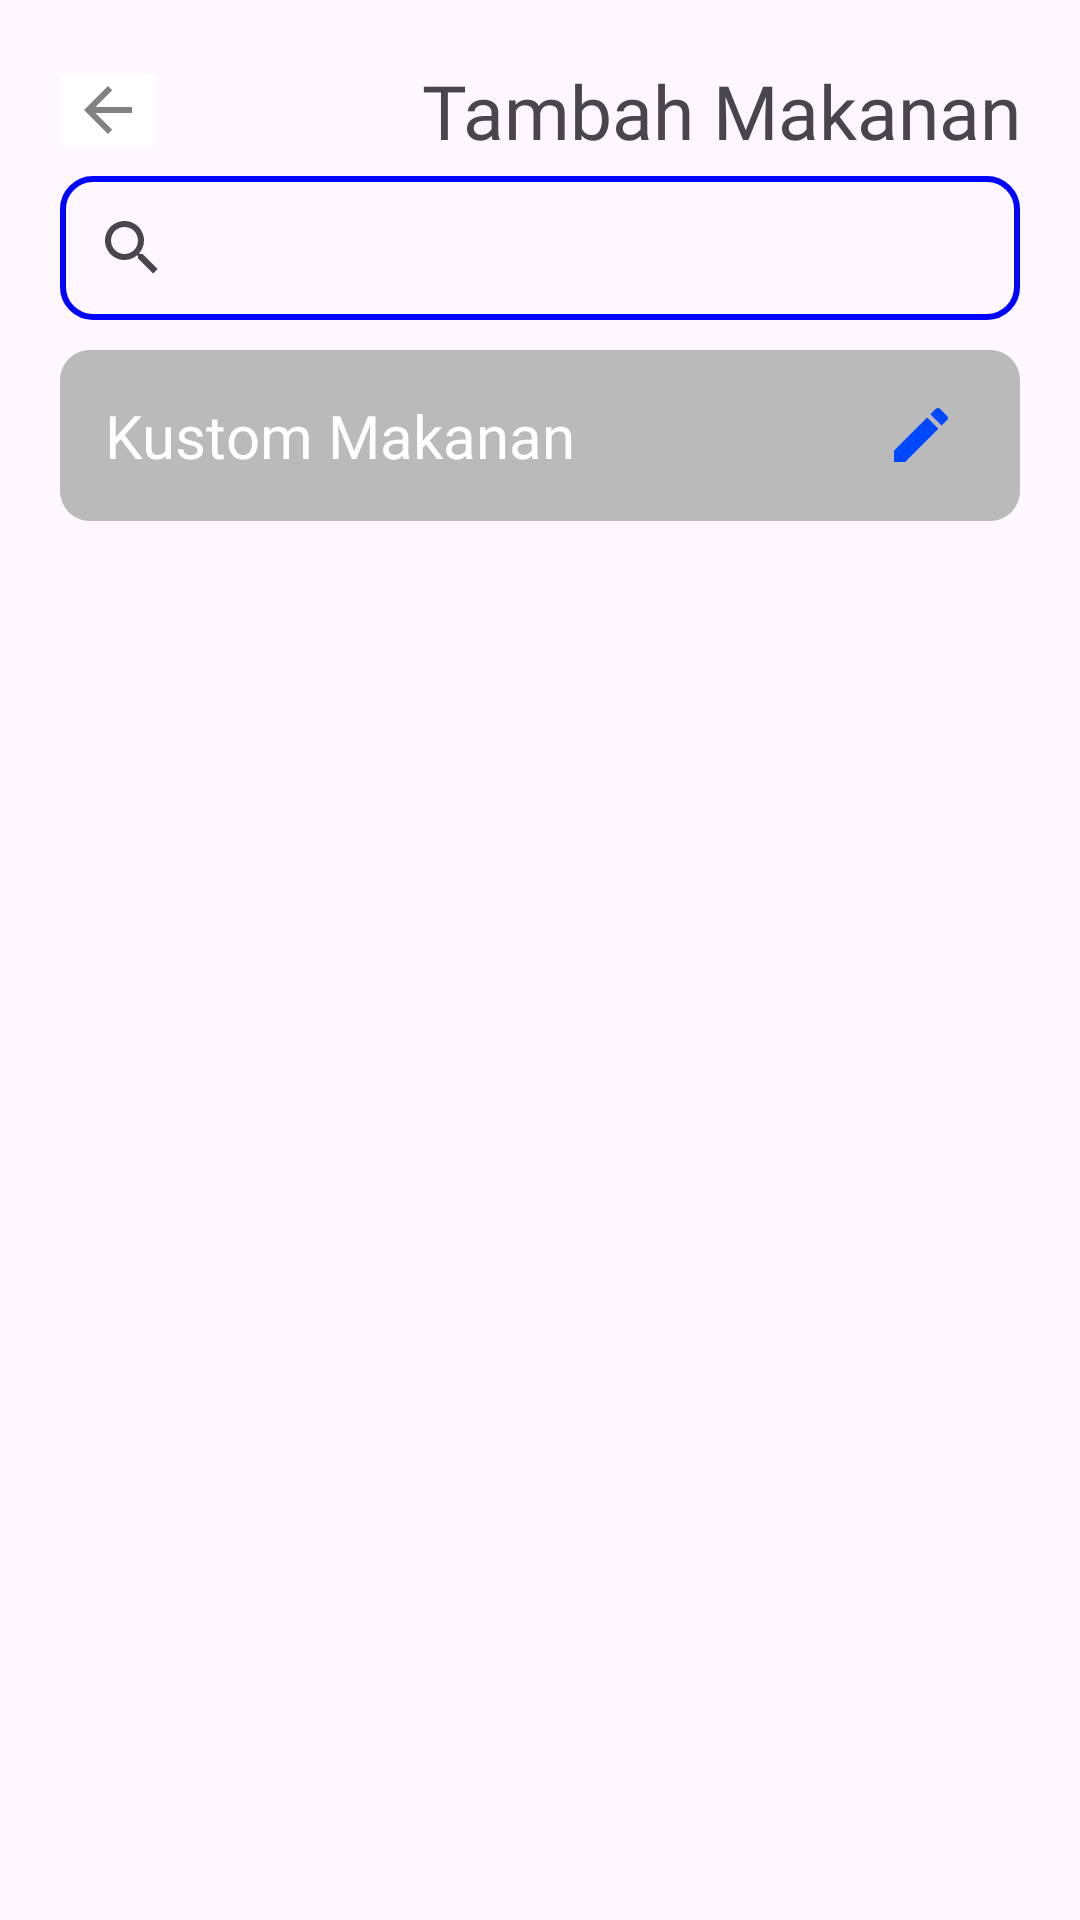

Layout XML and referenced resources for this Android screen:
<!-- AndroidManifest.xml: application theme Theme.CalorieUAS -->
<!-- res/layout/activity_list_makanan.xml -->
<?xml version="1.0" encoding="utf-8"?>
<androidx.constraintlayout.widget.ConstraintLayout xmlns:android="http://schemas.android.com/apk/res/android"
    xmlns:app="http://schemas.android.com/apk/res-auto"
    xmlns:tools="http://schemas.android.com/tools"
    android:layout_width="match_parent"
    android:layout_height="match_parent"
    tools:context=".user.ListMakanan"
    android:padding="20dp">

    <LinearLayout
        android:layout_width="match_parent"
        android:layout_height="wrap_content"
        android:id="@+id/lnListRiwayat"
        android:orientation="horizontal"
        app:layout_constraintEnd_toEndOf="parent"
        app:layout_constraintStart_toStartOf="parent"
        app:layout_constraintTop_toTopOf="parent">
        <ImageButton
            android:id="@+id/btnBackRiwayat"
            android:layout_width="0dp"
            android:layout_weight="1"
            android:layout_gravity="center_vertical"
            android:layout_height="wrap_content"
            android:src="@drawable/ic_back_grey"
            android:background="@color/white"/>

        <TextView
            android:id="@+id/textView"
            android:layout_width="0dp"
            android:layout_weight="9"
            android:layout_height="wrap_content"
            android:fontFamily="@font/poppins_extrabold"
            android:text="Tambah Makanan"
            android:textAlignment="textEnd"
            android:textSize="25sp"/>

    </LinearLayout>

    
    <androidx.appcompat.widget.SearchView
        android:id="@+id/searchView"
        android:layout_width="0dp"
        android:layout_height="wrap_content"
        app:layout_constraintTop_toBottomOf="@id/lnListRiwayat"
        app:layout_constraintStart_toStartOf="parent"
        app:layout_constraintEnd_toEndOf="parent"
        android:layout_marginTop="5dp"
        android:background="@drawable/border_biru_rounded"/>




    
    <LinearLayout
        android:id="@+id/customMakananView"
        android:layout_width="0dp"
        android:layout_height="wrap_content"
        android:background="@drawable/bg_silver_rounded"
        android:orientation="horizontal"
        android:padding="15dp"
        android:layout_marginTop="10dp"
        app:layout_constraintEnd_toEndOf="parent"
        app:layout_constraintStart_toStartOf="parent"
        app:layout_constraintTop_toBottomOf="@+id/searchView">

        <TextView
            android:layout_width="0dp"
            android:layout_height="wrap_content"
            android:layout_gravity="center_vertical"
            android:layout_weight="7"
            android:fontFamily="@font/poppins_bold"
            android:text="Kustom Makanan"
            android:textColor="@color/white"
            android:textSize="20sp" />

        <ImageButton
            android:id="@+id/customMakananUser"
            android:layout_width="0dp"
            android:layout_height="wrap_content"
            android:layout_gravity="center_vertical"
            android:layout_weight="1"
            android:background="@color/silver"
            android:src="@drawable/ic_edit_blue" />
    </LinearLayout>

    
    <androidx.recyclerview.widget.RecyclerView
        android:id="@+id/recyclerViewMakanan"
        android:layout_width="0dp"
        android:layout_height="0dp"
        app:layout_constraintTop_toBottomOf="@+id/customMakananView"
        app:layout_constraintStart_toStartOf="parent"
        app:layout_constraintEnd_toEndOf="parent"
        app:layout_constraintBottom_toBottomOf="parent"
        android:layout_marginTop="20dp"/>

</androidx.constraintlayout.widget.ConstraintLayout>
<!-- resources referenced by this layout -->
<resources>
  <color name="silver">#BABABA</color>
  <color name="white">#FFFFFFFF</color>
  <!-- drawable bg_silver_rounded (drawable) -->
  <layer-list xmlns:android="http://schemas.android.com/apk/res/android">
      <item>
          <shape>
              <solid android:color="@color/silver" />
              <corners android:radius="10dp" />
          </shape>
      </item>
      <item>
          <shape>
              <solid android:color="@android:color/transparent" />
              <stroke
                  android:width="2dp"
                  android:color="@color/silver" />
              <corners android:radius="10dp" />
          </shape>
      </item>
  </layer-list>
  <!-- drawable border_biru_rounded (drawable) -->
  <layer-list xmlns:android="http://schemas.android.com/apk/res/android">
      <item>
          <shape>
              <corners android:radius="10dp" />
          </shape>
      </item>
      <item>
          <shape>
              <solid android:color="@android:color/transparent" />
              <stroke
                  android:width="2dp"
                  android:color="@color/blue" />
              <corners android:radius="10dp" />
          </shape>
      </item>
  </layer-list>
  <!-- drawable ic_back_grey (drawable) -->
  <vector android:autoMirrored="true" android:height="24dp"
      android:tint="#828282" android:viewportHeight="24"
      android:viewportWidth="24" android:width="24dp" xmlns:android="http://schemas.android.com/apk/res/android">
      <path android:fillColor="@android:color/white" android:pathData="M20,11H7.83l5.59,-5.59L12,4l-8,8 8,8 1.41,-1.41L7.83,13H20v-2z"/>
  </vector>
  <!-- drawable ic_edit_blue (drawable) -->
  <vector android:height="24dp" android:tint="#0048FF"
      android:viewportHeight="24" android:viewportWidth="24"
      android:width="24dp" xmlns:android="http://schemas.android.com/apk/res/android">
      <path android:fillColor="@android:color/white" android:pathData="M3,17.25V21h3.75L17.81,9.94l-3.75,-3.75L3,17.25zM20.71,7.04c0.39,-0.39 0.39,-1.02 0,-1.41l-2.34,-2.34c-0.39,-0.39 -1.02,-0.39 -1.41,0l-1.83,1.83 3.75,3.75 1.83,-1.83z"/>
  </vector>
  <style name="Theme.CalorieUAS" parent="Base.Theme.CalorieUAS">
          <item name="colorPrimary">@color/blue</item>
      </style>
  <color name="blue">#0004FF</color>
  <style name="Base.Theme.CalorieUAS" parent="Theme.Material3.DayNight.NoActionBar">
          
          
      </style>
</resources>
